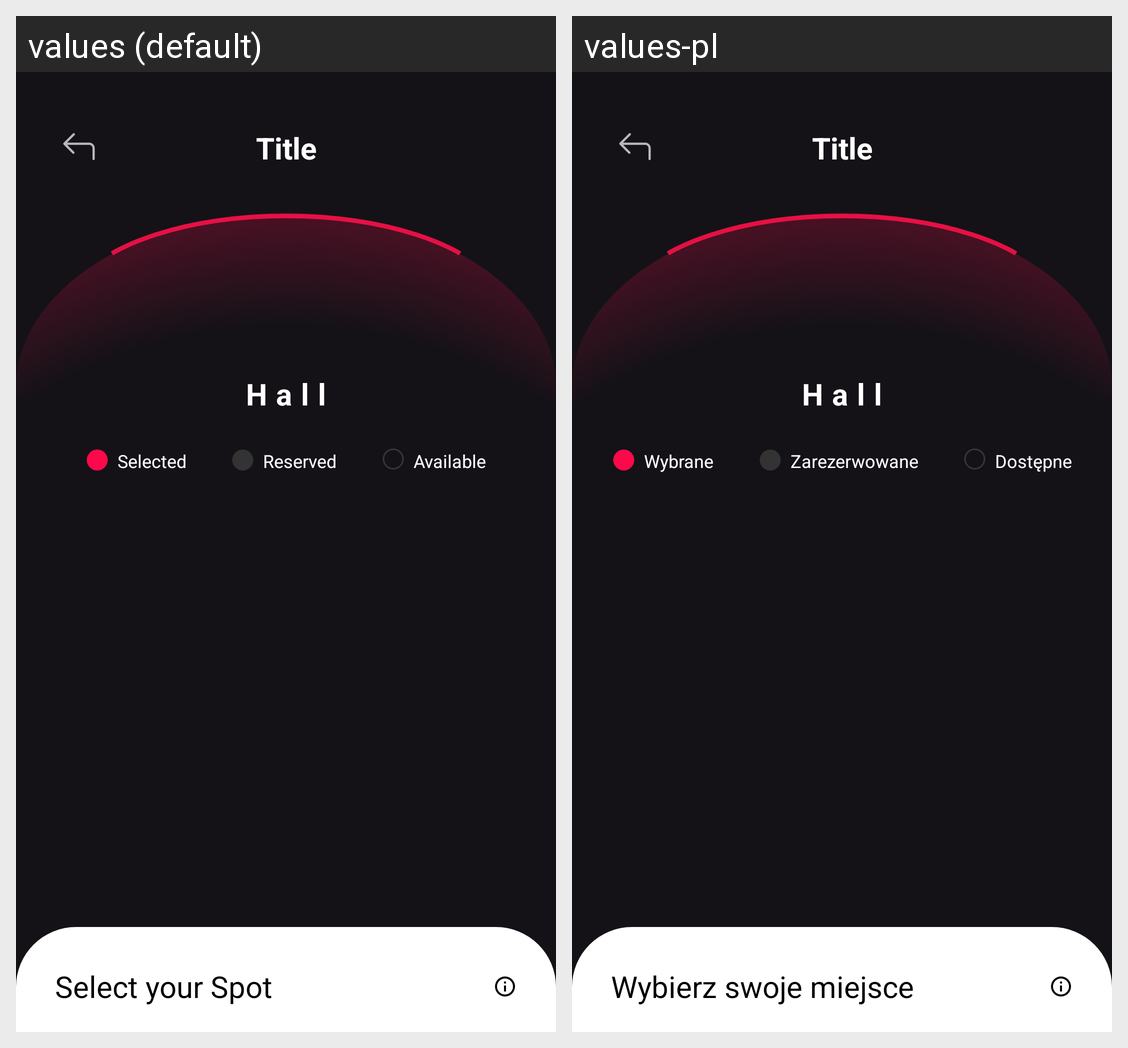

This grid shows one Android layout under two languages. Give, for every string resource on the screen, its name, the default text and each shown locale's text.
Android screen res/layout/fragment_movie_hall.xml rendered under 2 locales, left to right: values (default), values-pl. Device: Nexus 5 (rendered at 1080×1920; each locale shown at half size, 540×960, under a caption strip naming it); theme Theme.MovieGO.
Strings drawn on this screen, with the default value and each locale's value (text and hints the layout hard-codes, and strings that could not be matched under every locale, appear in the picture but are not listed):

movieHall_SelectedText
  values: Selected
  values-pl: Wybrane

movieHall_AvailableText
  values: Available
  values-pl: Dostępne

movieHall_ReservedText
  values: Reserved
  values-pl: Zarezerwowane

movieHall_SelectSpotText
  values: Select your Spot
  values-pl: Wybierz swoje miejsce
